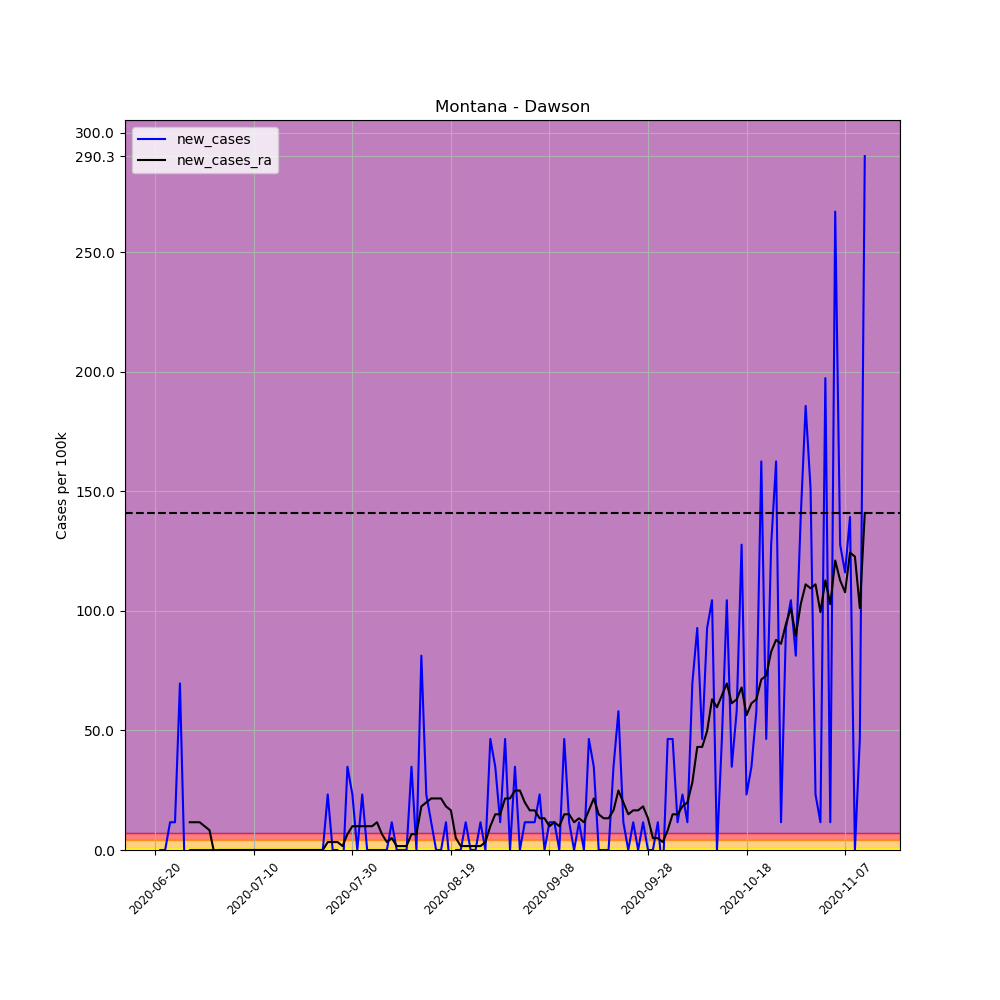

Source data for this figure (header and first rows):
, date, county, state, fips, cases, deaths, COUNTY, STNAME, CTYNAME, POPESTIMATE2019, per_100k, per_100k_ra, new_cases, new_cases_ra
685827, 2020-06-20, Dawson, Montana, 30021, 1, 0, 21, Montana, Dawson, 8613, 11.61, , , 
685828, 2020-06-21, Dawson, Montana, 30021, 1, 0, 21, Montana, Dawson, 8613, 11.61, , 0.0, 
685829, 2020-06-22, Dawson, Montana, 30021, 1, 0, 21, Montana, Dawson, 8613, 11.61, , 0.0, 
685830, 2020-06-23, Dawson, Montana, 30021, 2, 0, 21, Montana, Dawson, 8613, 23.22, , 11.61, 
685831, 2020-06-24, Dawson, Montana, 30021, 3, 0, 21, Montana, Dawson, 8613, 34.83, , 11.61, 
685832, 2020-06-25, Dawson, Montana, 30021, 9, 0, 21, Montana, Dawson, 8613, 104.5, , 69.66, 
685833, 2020-06-26, Dawson, Montana, 30021, 8, 0, 21, Montana, Dawson, 8613, 92.88, 41.47, -11.61, 
685834, 2020-06-27, Dawson, Montana, 30021, 8, 0, 21, Montana, Dawson, 8613, 92.88, 53.08, 0.0, 11.61
685835, 2020-06-28, Dawson, Montana, 30021, 8, 0, 21, Montana, Dawson, 8613, 92.88, 64.69, 0.0, 11.61
685836, 2020-06-29, Dawson, Montana, 30021, 8, 0, 21, Montana, Dawson, 8613, 92.88, 76.3, 0.0, 11.61
685837, 2020-06-30, Dawson, Montana, 30021, 8, 0, 21, Montana, Dawson, 8613, 92.88, 86.25, 0.0, 9.952
685838, 2020-07-01, Dawson, Montana, 30021, 8, 0, 21, Montana, Dawson, 8613, 92.88, 94.54, 0.0, 8.293
685839, 2020-07-02, Dawson, Montana, 30021, 8, 0, 21, Montana, Dawson, 8613, 92.88, 92.88, 0.0, -1.659
685840, 2020-07-03, Dawson, Montana, 30021, 8, 0, 21, Montana, Dawson, 8613, 92.88, 92.88, 0.0, 1.0150610510858574e-15
685841, 2020-07-04, Dawson, Montana, 30021, 8, 0, 21, Montana, Dawson, 8613, 92.88, 92.88, 0.0, 1.0150610510858574e-15
685842, 2020-07-05, Dawson, Montana, 30021, 8, 0, 21, Montana, Dawson, 8613, 92.88, 92.88, 0.0, 1.0150610510858574e-15
685843, 2020-07-06, Dawson, Montana, 30021, 8, 0, 21, Montana, Dawson, 8613, 92.88, 92.88, 0.0, 1.0150610510858574e-15
685844, 2020-07-07, Dawson, Montana, 30021, 8, 0, 21, Montana, Dawson, 8613, 92.88, 92.88, 0.0, 1.0150610510858574e-15
685845, 2020-07-08, Dawson, Montana, 30021, 8, 0, 21, Montana, Dawson, 8613, 92.88, 92.88, 0.0, 1.0150610510858574e-15
685846, 2020-07-09, Dawson, Montana, 30021, 8, 0, 21, Montana, Dawson, 8613, 92.88, 92.88, 0.0, 1.0150610510858574e-15
685847, 2020-07-10, Dawson, Montana, 30021, 8, 0, 21, Montana, Dawson, 8613, 92.88, 92.88, 0.0, 1.0150610510858574e-15
685848, 2020-07-11, Dawson, Montana, 30021, 8, 0, 21, Montana, Dawson, 8613, 92.88, 92.88, 0.0, 1.0150610510858574e-15
685849, 2020-07-12, Dawson, Montana, 30021, 8, 0, 21, Montana, Dawson, 8613, 92.88, 92.88, 0.0, 1.0150610510858574e-15
685850, 2020-07-13, Dawson, Montana, 30021, 8, 0, 21, Montana, Dawson, 8613, 92.88, 92.88, 0.0, 1.0150610510858574e-15
685851, 2020-07-14, Dawson, Montana, 30021, 8, 0, 21, Montana, Dawson, 8613, 92.88, 92.88, 0.0, 1.0150610510858574e-15
685852, 2020-07-15, Dawson, Montana, 30021, 8, 0, 21, Montana, Dawson, 8613, 92.88, 92.88, 0.0, 1.0150610510858574e-15
685853, 2020-07-16, Dawson, Montana, 30021, 8, 0, 21, Montana, Dawson, 8613, 92.88, 92.88, 0.0, 1.0150610510858574e-15
685854, 2020-07-17, Dawson, Montana, 30021, 8, 0, 21, Montana, Dawson, 8613, 92.88, 92.88, 0.0, 1.0150610510858574e-15
685855, 2020-07-18, Dawson, Montana, 30021, 8, 0, 21, Montana, Dawson, 8613, 92.88, 92.88, 0.0, 1.0150610510858574e-15
685856, 2020-07-19, Dawson, Montana, 30021, 8, 0, 21, Montana, Dawson, 8613, 92.88, 92.88, 0.0, 1.0150610510858574e-15
685857, 2020-07-20, Dawson, Montana, 30021, 8, 0, 21, Montana, Dawson, 8613, 92.88, 92.88, 0.0, 1.0150610510858574e-15
685858, 2020-07-21, Dawson, Montana, 30021, 8, 0, 21, Montana, Dawson, 8613, 92.88, 92.88, 0.0, 1.0150610510858574e-15
685859, 2020-07-22, Dawson, Montana, 30021, 8, 0, 21, Montana, Dawson, 8613, 92.88, 92.88, 0.0, 1.0150610510858574e-15
685860, 2020-07-23, Dawson, Montana, 30021, 8, 0, 21, Montana, Dawson, 8613, 92.88, 92.88, 0.0, 1.0150610510858574e-15
685861, 2020-07-24, Dawson, Montana, 30021, 8, 0, 21, Montana, Dawson, 8613, 92.88, 92.88, 0.0, 1.0150610510858574e-15
685862, 2020-07-25, Dawson, Montana, 30021, 10, 0, 21, Montana, Dawson, 8613, 116.1, 96.2, 23.22, 3.317
685863, 2020-07-26, Dawson, Montana, 30021, 10, 0, 21, Montana, Dawson, 8613, 116.1, 99.52, 0.0, 3.317
685864, 2020-07-27, Dawson, Montana, 30021, 10, 0, 21, Montana, Dawson, 8613, 116.1, 102.8, 0.0, 3.317
685865, 2020-07-28, Dawson, Montana, 30021, 9, 0, 21, Montana, Dawson, 8613, 104.5, 104.5, -11.61, 1.659
685866, 2020-07-29, Dawson, Montana, 30021, 12, 0, 21, Montana, Dawson, 8613, 139.3, 111.1, 34.83, 6.634
685867, 2020-07-30, Dawson, Montana, 30021, 14, 0, 21, Montana, Dawson, 8613, 162.5, 121.1, 23.22, 9.952
685868, 2020-07-31, Dawson, Montana, 30021, 14, 0, 21, Montana, Dawson, 8613, 162.5, 131, 0.0, 9.952
685869, 2020-08-01, Dawson, Montana, 30021, 16, 0, 21, Montana, Dawson, 8613, 185.8, 141, 23.22, 9.952
685870, 2020-08-02, Dawson, Montana, 30021, 16, 0, 21, Montana, Dawson, 8613, 185.8, 150.9, 0.0, 9.952
685871, 2020-08-03, Dawson, Montana, 30021, 16, 0, 21, Montana, Dawson, 8613, 185.8, 160.9, 0.0, 9.952
685872, 2020-08-04, Dawson, Montana, 30021, 16, 0, 21, Montana, Dawson, 8613, 185.8, 172.5, 0.0, 11.61
685873, 2020-08-05, Dawson, Montana, 30021, 16, 0, 21, Montana, Dawson, 8613, 185.8, 179.1, 0.0, 6.634
685874, 2020-08-06, Dawson, Montana, 30021, 16, 0, 21, Montana, Dawson, 8613, 185.8, 182.4, 0.0, 3.317
685875, 2020-08-07, Dawson, Montana, 30021, 17, 0, 21, Montana, Dawson, 8613, 197.4, 187.4, 11.61, 4.976
685876, 2020-08-08, Dawson, Montana, 30021, 17, 0, 21, Montana, Dawson, 8613, 197.4, 189.1, 0.0, 1.659
685877, 2020-08-09, Dawson, Montana, 30021, 17, 0, 21, Montana, Dawson, 8613, 197.4, 190.7, 0.0, 1.659
685878, 2020-08-10, Dawson, Montana, 30021, 17, 0, 21, Montana, Dawson, 8613, 197.4, 192.4, 0.0, 1.659
685879, 2020-08-11, Dawson, Montana, 30021, 20, 0, 21, Montana, Dawson, 8613, 232.2, 199, 34.83, 6.634
685880, 2020-08-12, Dawson, Montana, 30021, 20, 0, 21, Montana, Dawson, 8613, 232.2, 205.7, 0.0, 6.634
685881, 2020-08-13, Dawson, Montana, 30021, 27, 0, 21, Montana, Dawson, 8613, 313.5, 223.9, 81.27, 18.24
685882, 2020-08-14, Dawson, Montana, 30021, 29, 0, 21, Montana, Dawson, 8613, 336.7, 243.8, 23.22, 19.9
685883, 2020-08-15, Dawson, Montana, 30021, 30, 0, 21, Montana, Dawson, 8613, 348.3, 265.4, 11.61, 21.56
685884, 2020-08-16, Dawson, Montana, 30021, 30, 0, 21, Montana, Dawson, 8613, 348.3, 286.9, 0.0, 21.56
685885, 2020-08-17, Dawson, Montana, 30021, 30, 0, 21, Montana, Dawson, 8613, 348.3, 308.5, 0.0, 21.56
685886, 2020-08-18, Dawson, Montana, 30021, 31, 0, 21, Montana, Dawson, 8613, 359.9, 326.7, 11.61, 18.24
... 85 more rows
